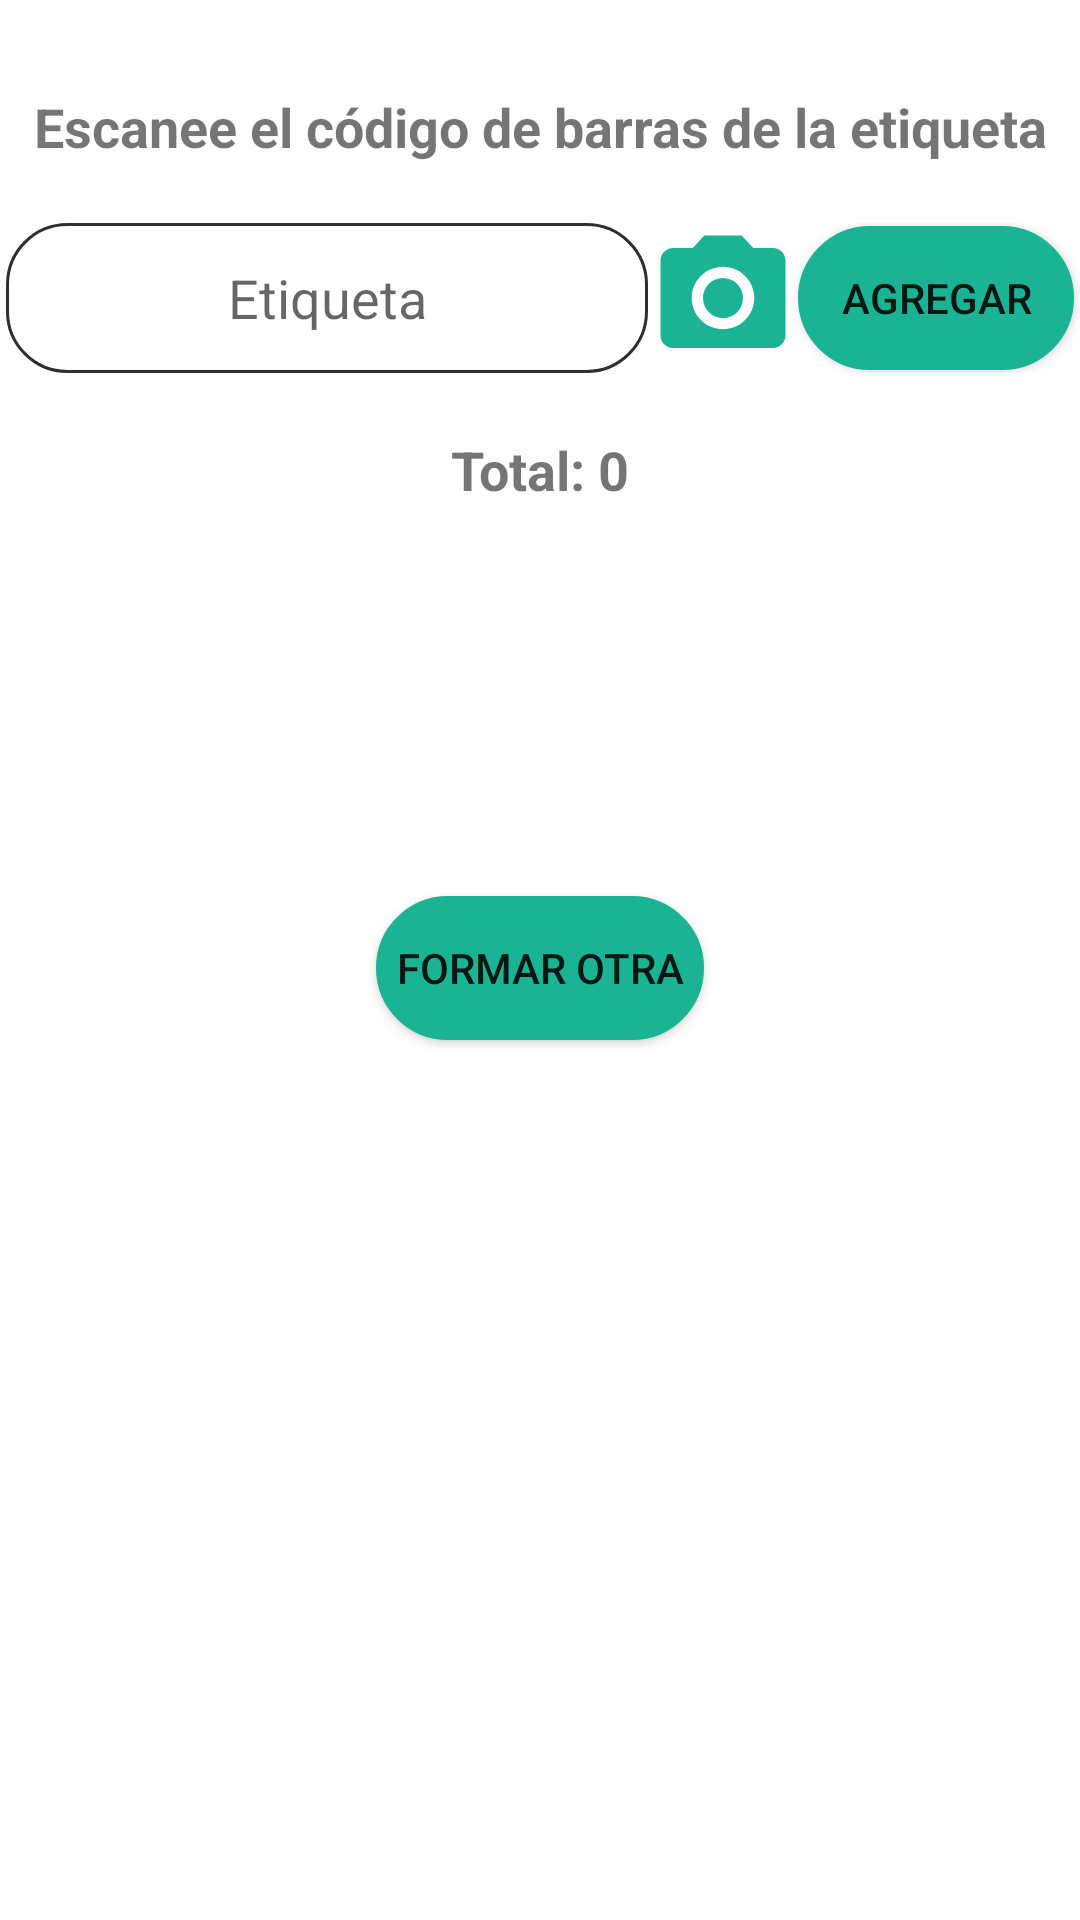

Layout XML and referenced resources for this Android screen:
<!-- AndroidManifest.xml: application theme Theme.CLNSA_OT_W -->
<!-- res/layout/activity_formar_paleta.xml -->
<?xml version="1.0" encoding="utf-8"?>
<LinearLayout xmlns:android="http://schemas.android.com/apk/res/android"
    xmlns:app="http://schemas.android.com/apk/res-auto"
    xmlns:tools="http://schemas.android.com/tools"
    android:layout_width="match_parent"
    android:layout_height="match_parent"
    tools:context=".Vistas.FormarPaleta">
    <ScrollView
        android:layout_width="match_parent"
        android:layout_height="match_parent">
        <RelativeLayout
            android:layout_width="match_parent"
            android:layout_height="match_parent">

            <TextView
                android:id="@+id/textView"
                android:layout_width="match_parent"
                android:layout_height="wrap_content"
                android:gravity="center"
                android:layout_marginTop="30dp"
                android:text="Escanee el código de barras de la etiqueta"
                android:textSize="18sp"
                android:textStyle="bold" />

            <LinearLayout
                android:id="@+id/layout"
                android:layout_width="match_parent"
                android:layout_height="match_parent"
                android:layout_below="@+id/textView"
                android:layout_marginTop="20dp"
                android:gravity="center"
                android:weightSum="3"
                android:orientation="horizontal">
                <EditText
                    android:id="@+id/etiquetaFP"
                    android:layout_width="wrap_content"
                    android:layout_height="match_parent"
                    android:ems="10"
                    android:maxLength="11"
                    android:inputType="number|text"
                    android:digits="0123456789\n"
                    android:hint="Etiqueta"
                    android:background="@drawable/edittext"
                    android:textAlignment="center"
                    android:layout_weight="1" />

                <Button
                    android:id="@+id/camaraFP"
                    android:layout_width="50dp"
                    android:layout_height="50dp"
                    android:background="@drawable/ic_baseline_photo_camera_24"/>
                <Button
                    android:id="@+id/agregarFP"
                    android:layout_width="wrap_content"
                    android:layout_height="wrap_content"
                    android:layout_weight="1"
                    android:background="@drawable/des_act_button"
                    android:text="Agregar" />
            </LinearLayout>
            <LinearLayout
                android:id="@+id/layout2"
                android:layout_width="match_parent"
                android:layout_height="match_parent"
                android:layout_below="@+id/layout"
                android:layout_marginTop="20dp"
                android:gravity="center"
                android:weightSum="3"
                android:orientation="vertical">
                <ProgressBar
                    android:id="@+id/progressFP"
                    android:indeterminateTint="@color/verde_claro"
                    android:layout_width="90dp"
                    android:layout_height="wrap_content"
                    android:layout_gravity="center"
                    android:foregroundGravity="center"
                    android:visibility="gone"
                    android:indeterminate="true" />

                <TextView
                    android:id="@+id/totalFP"
                    android:layout_width="match_parent"
                    android:layout_height="wrap_content"
                    android:text="Total: 0"
                    android:textAlignment="center"
                    android:textSize="18dp"
                    android:textStyle="bold"></TextView>
                <HorizontalScrollView
                    android:id="@+id/horiz"
                    android:layout_width="wrap_content"
                    android:layout_height="wrap_content"
                    android:layout_marginTop="20dp">
                    <com.pims.example.clnsa_ot_w.Funciones.NoScrollViewTable
                        android:id="@+id/tablaFP"
                        android:layout_height="0dp"
                        android:layout_width="match_parent"
                        app:tableView_columnCount="4"
                        android:layout_marginTop="20dp"
                        android:layout_marginBottom="50dp"/>
                </HorizontalScrollView>


            </LinearLayout>
            <LinearLayout
                android:id="@+id/layout3"
                android:layout_width="match_parent"
                android:layout_height="match_parent"
                android:layout_below="@+id/layout2"
                android:layout_marginTop="20dp"
                android:gravity="center"
                android:orientation="vertical">

                <Button
                    android:id="@+id/formarFP"
                    android:layout_width="wrap_content"
                    android:layout_height="wrap_content"
                    android:layout_marginTop="20dp"
                    android:layout_marginBottom="30dp"
                    android:background="@drawable/redondo"
                    android:clickable="false"
                    android:text="  Formar otra  "></Button>

            </LinearLayout>

        </RelativeLayout>
    </ScrollView>
</LinearLayout>
<!-- resources referenced by this layout -->
<resources>
  <color name="verde_claro">#1ab394</color>
  <!-- drawable des_act_button (drawable) -->
  <selector xmlns:android="http://schemas.android.com/apk/res/android">
      <item android:drawable="@drawable/redondo" android:state_enabled="true" />
      <item android:drawable="@drawable/redondo_desactivado" android:state_enabled="false" />
      
      <item android:drawable="@drawable/redondo" />
  </selector>
  <!-- drawable edittext (drawable) -->
  <shape xmlns:android="http://schemas.android.com/apk/res/android" android:shape="rectangle">
  
      <solid android:color="@color/white"/>
      <solid android:backgroundTint="@color/white"/>
  
      <stroke android:width="1dp" android:color="#2f2f2f" />
  
      <corners android:radius="20dp"/>
  
      <padding android:left="0dp" android:top="0dp" android:right="0dp" android:bottom="0dp" />
  
  </shape>
  <!-- drawable ic_baseline_photo_camera_24 (drawable) -->
  <vector android:height="50dp" android:tint="@color/verde_claro"
      android:viewportHeight="24" android:viewportWidth="24"
      android:width="50dp" xmlns:android="http://schemas.android.com/apk/res/android">
      <path android:fillColor="@color/verde_claro" android:pathData="M12,12m-3.2,0a3.2,3.2 0,1 1,6.4 0a3.2,3.2 0,1 1,-6.4 0"/>
      <path android:fillColor="@color/verde_claro" android:pathData="M9,2L7.17,4L4,4c-1.1,0 -2,0.9 -2,2v12c0,1.1 0.9,2 2,2h16c1.1,0 2,-0.9 2,-2L22,6c0,-1.1 -0.9,-2 -2,-2h-3.17L15,2L9,2zM12,17c-2.76,0 -5,-2.24 -5,-5s2.24,-5 5,-5 5,2.24 5,5 -2.24,5 -5,5z"/>
  </vector>
  <!-- drawable redondo (drawable-v24) -->
  <shape xmlns:android="http://schemas.android.com/apk/res/android" android:shape="rectangle">
  
      <solid android:color="@color/verde_claro"/>
  
      <stroke android:width="1dp" android:color="@color/verde_claro" />
  
      <corners android:radius="30dp"/>
  
      <padding android:left="0dp" android:top="0dp" android:right="0dp" android:bottom="0dp" />
  
  </shape>
  <style name="Theme.CLNSA_OT_W" parent="Theme.MaterialComponents.DayNight.DarkActionBar">
          
          <item name="colorPrimary">@color/verde_claro</item>
          <item name="colorPrimaryVariant">@color/azul_menu</item>
          <item name="colorOnPrimary">@color/white</item>
          
          <item name="colorSecondary">@color/teal_200</item>
          <item name="colorSecondaryVariant">@color/teal_700</item>
          <item name="colorOnSecondary">@color/gris</item>
          
          <item name="android:statusBarColor" tools:targetApi="l">?attr/colorPrimaryVariant</item>
          <item name="android:textColorSecondary">@color/white</item>
          <item name="android:actionBarStyle">@style/MyActionBar</item>
          
      </style>
  <!-- drawable redondo_desactivado (drawable) -->
  <shape xmlns:android="http://schemas.android.com/apk/res/android" android:shape="rectangle">
  
      <solid android:color="@color/gris_fondo"/>
  
      <stroke android:width="5dp" android:color="@color/gris_fondo" />
  
      <corners android:radius="30dp"/>
  
      <padding android:left="0dp" android:top="0dp" android:right="0dp" android:bottom="0dp" />
  
  </shape>
  <color name="white">#FFFFFFFF</color>
  <color name="azul_menu">#2f4050</color>
  <color name="teal_200">#FF03DAC5</color>
  <color name="teal_700">#FF018786</color>
  <color name="gris">#f3f3f4</color>
  <style name="MyActionBar" parent="@android:style/Widget.Holo.Light.ActionBar">
          <item name="android:titleTextStyle">@style/MyTheme.ActionBar.TitleTextStyle</item>
          <item name="android:background">@color/verde_claro</item>
      </style>
  <color name="gris_fondo">#f3f3f4</color>
  <style name="MyTheme.ActionBar.TitleTextStyle" parent="@android:style/TextAppearance.Holo.Widget.ActionBar.Title">
          <item name="android:textColor">@color/white</item>
      </style>
</resources>
